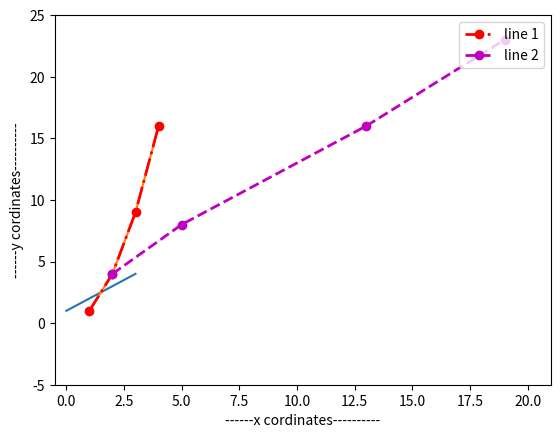

Reproduce this figure in Python.
# import matplotlib.pyplot as mp
from matplotlib import pyplot as plt


# plot() fnx - it takes min 2 args (as a list) to represent x & y cordinates-
# 1st arg - act as x-cordinates
# 2nd arg - act as y-cordinates
# Note- if we give only 1 arg then it will be used as y-cordinates & their indexes will become the
# list of x-cordinates in a graph.

plt.plot([1, 2, 3, 4])
plt.show()      # [1,2,3,4] act as y-cordinates & [0,1,2,3] act as x-cordinates
plt.plot([1, 2, 3, 4], [1, 4, 9, 16])
plt.xlabel("-----x value--------")
plt.ylabel("-----y values--------")

# axis fnx. will take list as arg.- in which first 2 elements out of 4 elements represents the range of x-axis &
# last 2 elements out of 4 elements represents the range of y-axis--
plt.axis([0, 5, 0, 16])            # here we see 2 quadrants only due to given range
plt.show()


# linewidth defines- thickness of line
# legend- it uses label to give info about the graph/line
# label- tells the name of graph/line
# 2 lines are drawn by using plot cmd, two times-
plt.plot([1, 2, 3, 4], [1, 4, 9, 16], 'ro-.', label="line 1", linewidth=2)
plt.plot([2, 5, 13, 19], [4, 8, 16, 23], 'mo--', label='line 2', linewidth=2)
plt.xlabel("------x cordinates----------")
plt.ylabel("------y cordinates----------")
plt.axis([-0.5, 21, -5, 25])          # here we see all 4 quadrants due to given range
plt.legend(loc='upper right')
plt.show()

